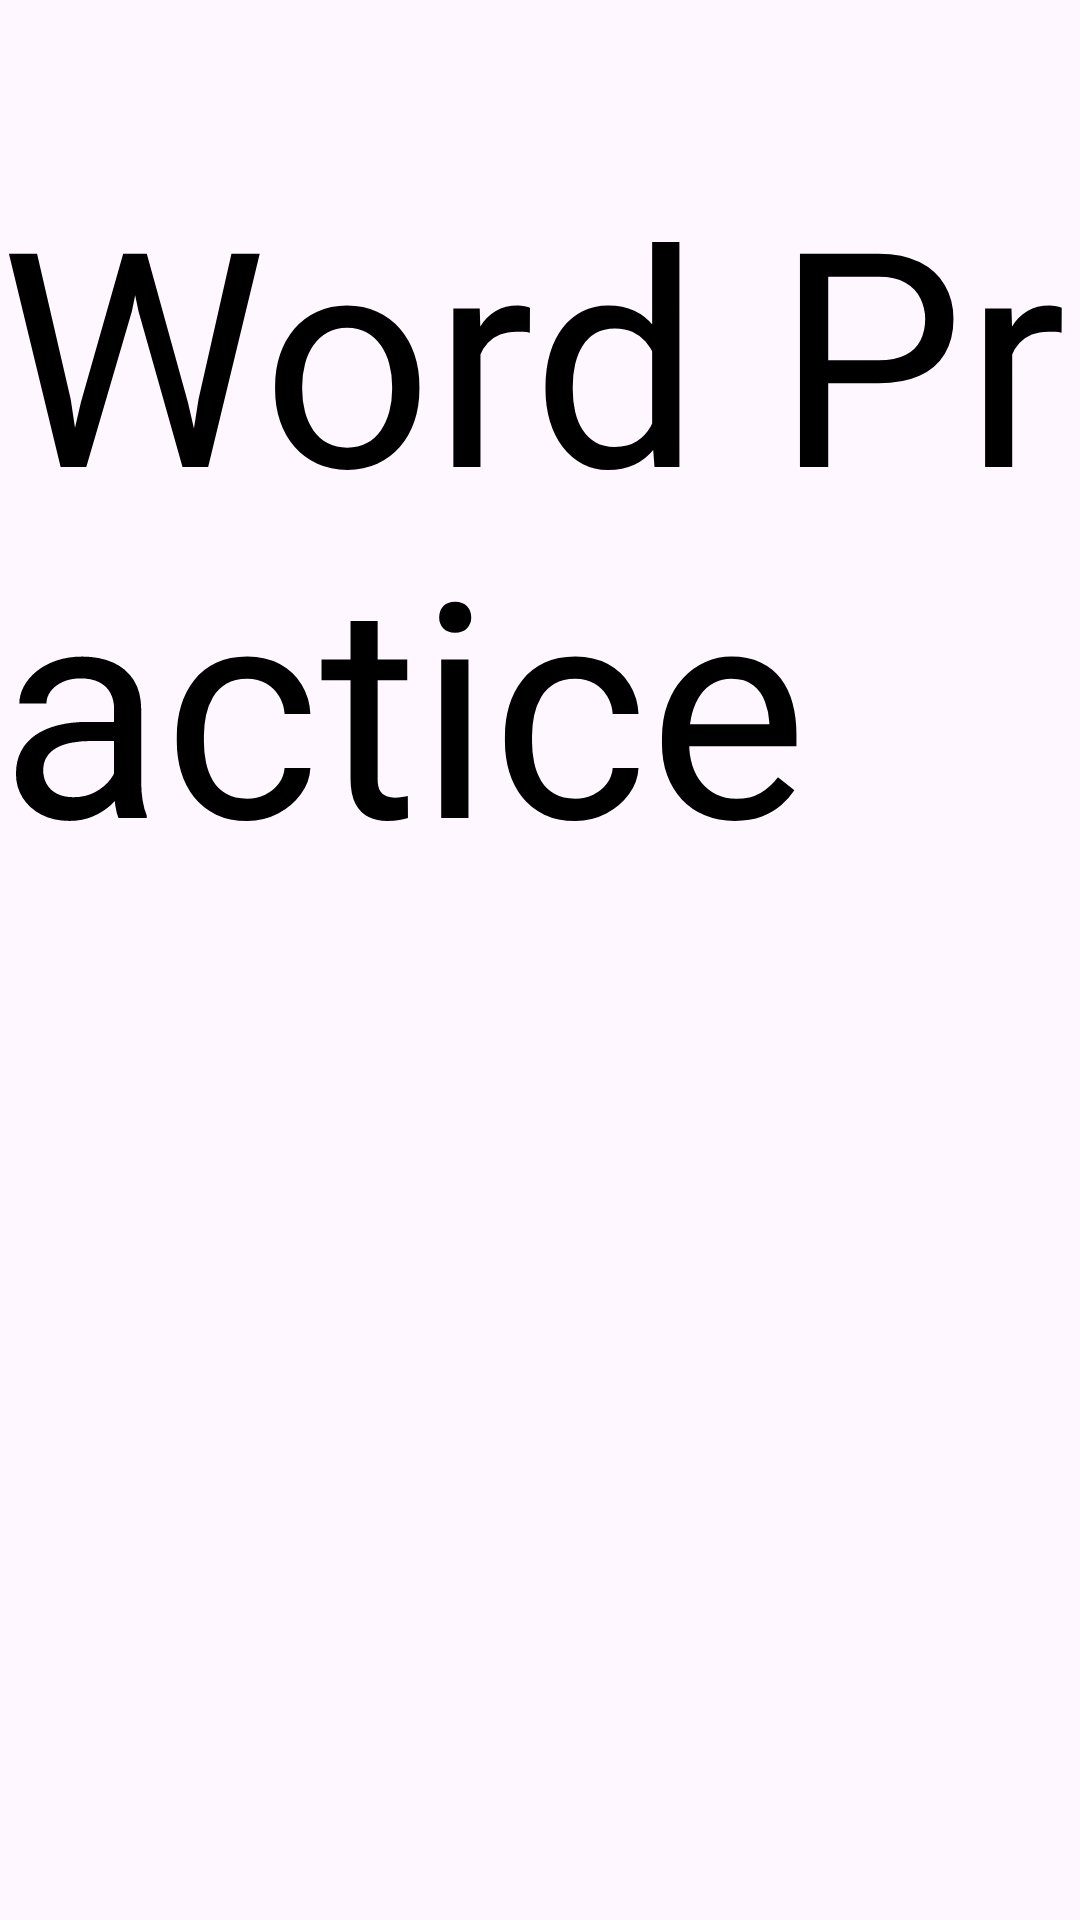

Here is an Android app screen rendered from its layout file. Give the layout XML and the strings, colors and styles it references.
<!-- AndroidManifest.xml: application theme Theme.Spa_study_app -->
<!-- res/layout/activity_daily_word_main.xml -->
<?xml version="1.0" encoding="utf-8"?>
<LinearLayout
    xmlns:android="http://schemas.android.com/apk/res/android"
    xmlns:app="http://schemas.android.com/apk/res-auto"
    xmlns:tools="http://schemas.android.com/tools"
    android:id="@+id/daily_word_page_activity"
    android:layout_width="match_parent"
    android:layout_height="match_parent"
    android:orientation="vertical"
    android:background="@drawable/background"
    tools:context=".DailyWordMain">

    <TextView
        android:id="@+id/daily_word_page_title"
        android:layout_width="wrap_content"
        android:layout_height="wrap_content"
        android:layout_marginTop="50dp"
        android:layout_gravity="center_horizontal"
        android:text="@string/main_page_sub_title_daily_word"
        android:textSize="100sp"
        android:textColor="@color/black" />

    <ScrollView
        android:layout_width="match_parent"
        android:layout_height="match_parent"
        android:layout_marginTop="80dp"
        android:layout_marginLeft="100dp"
        android:layout_marginRight="100dp"
        android:layout_marginBottom="80dp"> 

        <GridLayout
            android:id="@+id/button_grid"
            android:layout_width="match_parent"
            android:layout_height="match_parent"
            android:columnCount="5"
            android:padding="10dp">
        </GridLayout>
    </ScrollView>

    <ProgressBar
        android:id="@+id/loading_progressBar"
        android:layout_width="100dp"
        android:layout_height="100dp"
        android:layout_gravity="center"
        android:visibility="gone" />

</LinearLayout>
<!-- resources referenced by this layout -->
<resources>
  <color name="black">#FF000000</color>
  <string name="main_page_sub_title_daily_word">Word Practice</string>
  <style name="Theme.Spa_study_app" parent="Base.Theme.Spa_study_app" />
  <style name="Base.Theme.Spa_study_app" parent="Theme.Material3.DayNight.NoActionBar">
          
          
      </style>
</resources>
